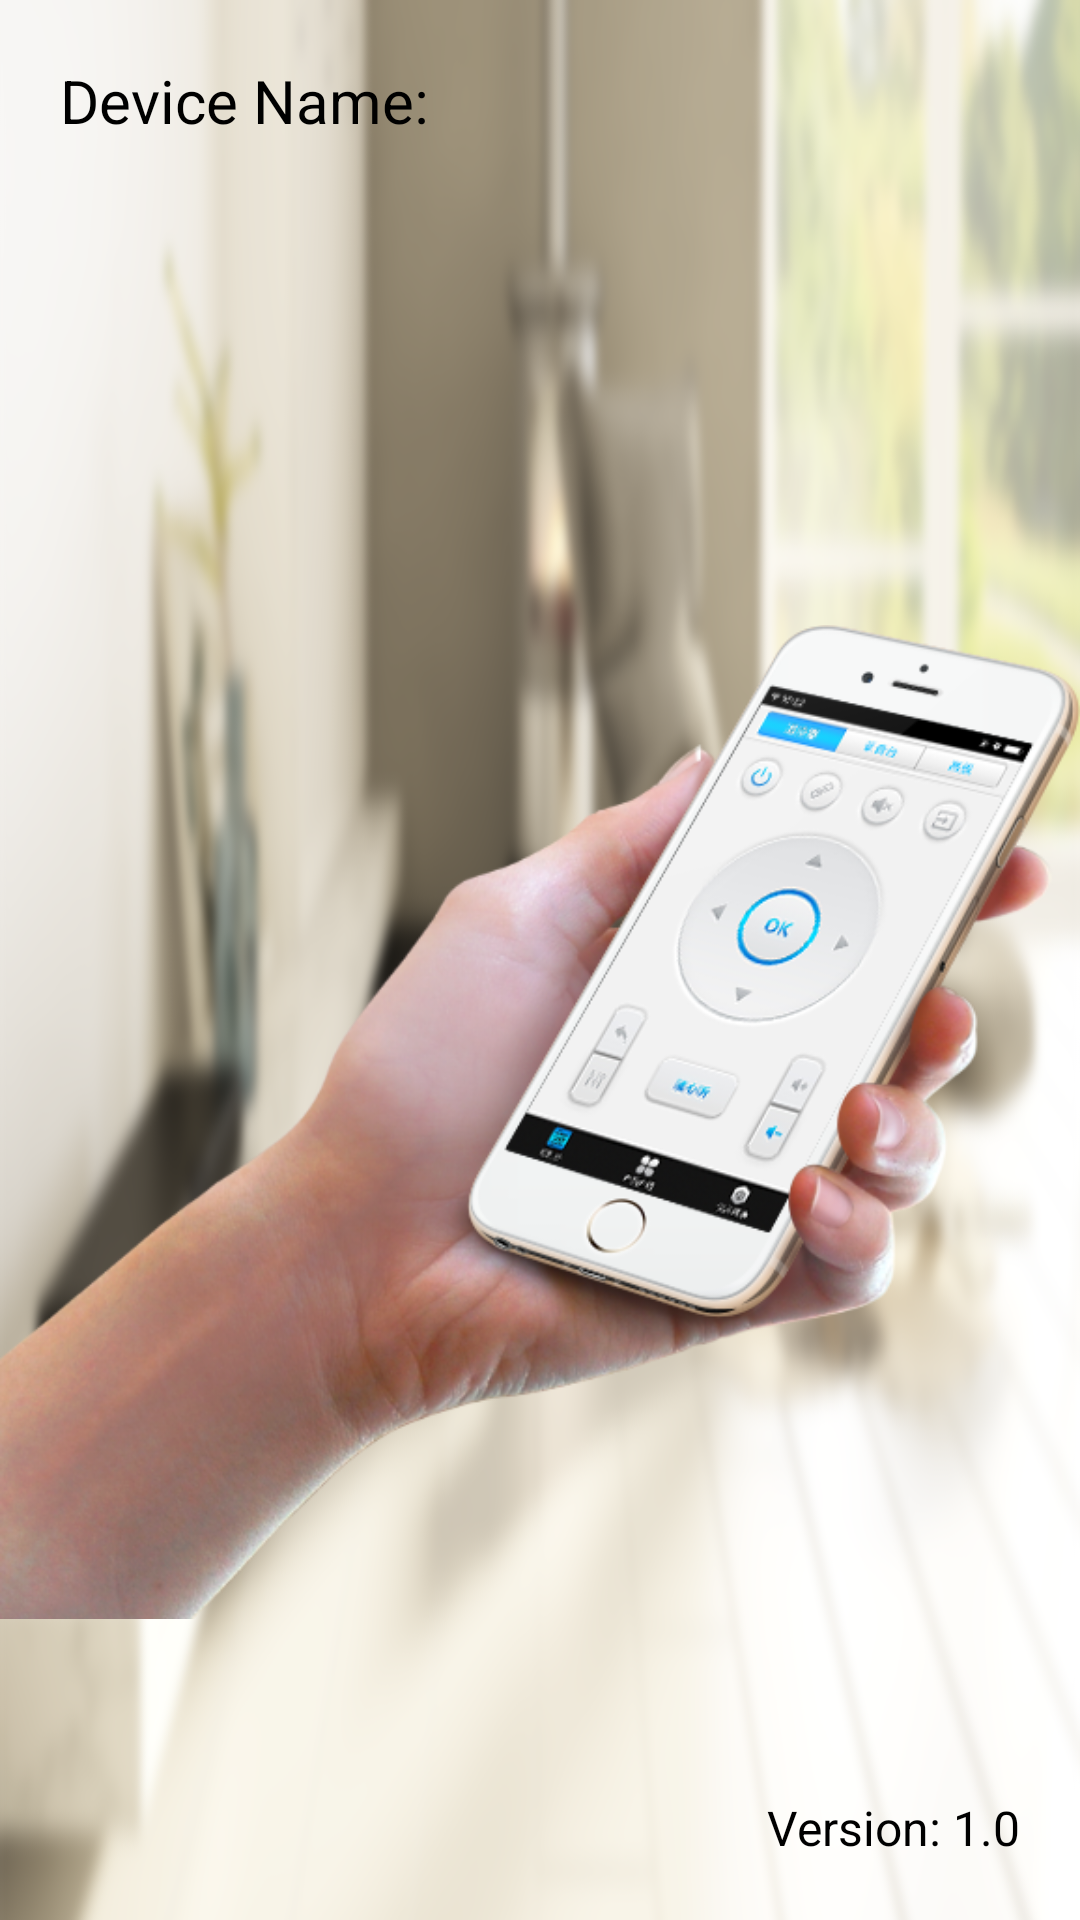

The Android layout XML behind this screen, and the referenced resources:
<!-- AndroidManifest.xml: application theme android:Theme.Black.NoTitleBar.Fullscreen -->
<!-- res/layout/activity_main_remote.xml -->
<?xml version="1.0" encoding="utf-8"?>
<RelativeLayout xmlns:android="http://schemas.android.com/apk/res/android"
    android:layout_width="wrap_content"
    android:layout_height="match_parent"
    android:background="@drawable/bg" >

    <TextView
        android:id="@+id/textViewDeviceName"
        android:layout_width="wrap_content"
        android:layout_height="wrap_content"
        android:layout_alignParentLeft="true"
        android:layout_marginLeft="20dip"
        android:layout_marginTop="20dip"
        android:text="Device Name:"
        android:textColor="#ff000000"
        android:textSize="20sp" />

    <ImageView
        android:id="@+id/imageViewStatus"
        android:layout_width="wrap_content"
        android:layout_height="wrap_content"
        android:layout_alignParentBottom="true"
        android:layout_alignParentLeft="true"
        android:layout_marginLeft="0dp"
        android:src="@drawable/service_running" />

    <TextView
        android:id="@+id/textView1"
        android:layout_width="wrap_content"
        android:layout_height="wrap_content"
        android:layout_alignParentTop="true"
        android:layout_centerHorizontal="true"
        android:layout_marginTop="100dip"
        android:text="TextView"
        android:textColor="#ff000000"
        android:visibility="invisible" />

    <LinearLayout
        android:layout_width="wrap_content"
        android:layout_height="wrap_content"
        android:layout_below="@+id/textView1"
        android:layout_marginTop="63dip"
        android:orientation="horizontal" >

        <LinearLayout
            android:id="@+id/ly_bt_two"
            android:layout_width="wrap_content"
            android:layout_height="wrap_content"
            android:layout_marginLeft="445dip" >

            <Button
                android:id="@+id/bt_button2"
                android:layout_width="wrap_content"
                android:layout_height="wrap_content"
                android:layout_margin="2dp"
                android:background="@drawable/checksound_version_selector"
                android:nextFocusLeft="@+id/button1"
                android:nextFocusRight="@+id/button1"
                android:text="检查更新" />
        </LinearLayout>

        <LinearLayout
            android:id="@+id/ly_bt_one"
            android:layout_width="wrap_content"
            android:layout_height="wrap_content"
            android:layout_marginLeft="100dip" >

            <Button
                android:id="@+id/bt_button1"
                android:layout_width="wrap_content"
                android:layout_height="wrap_content"
                android:layout_margin="2dp"
                android:background="@drawable/btn_service_stop_selector"
                android:nextFocusLeft="@+id/button2"
                android:nextFocusRight="@+id/button2"
                android:text="" />
        </LinearLayout>
    </LinearLayout>

    <TextView
        android:id="@+id/textViewVersion"
        android:layout_width="wrap_content"
        android:layout_height="wrap_content"
        android:layout_alignParentBottom="true"
        android:layout_alignParentRight="true"
        android:layout_marginBottom="20dip"
        android:layout_marginRight="20dip"
        android:text="Version: 1.0"
        android:textColor="#ff000000"
        android:textSize="16sp" />

</RelativeLayout>
<!-- resources referenced by this layout -->
<resources>
  <!-- drawable bg: png bitmap (drawable-mdpi, 642198 bytes) -->
  <!-- drawable btn_service_stop_selector (drawable-mdpi) -->
  <?xml version="1.0" encoding="utf-8"?>
  <selector
    xmlns:android="http://schemas.android.com/apk/res/android">
      <item android:state_focused="false" android:state_pressed="false" android:drawable="@drawable/btn_service_stop" />
      <item android:state_focused="true" android:state_pressed="false" android:drawable="@drawable/btn_service_stop_on" />
      <item android:drawable="@drawable/btn_service_stop" />
  </selector>
  <!-- drawable checksound_version_selector (drawable-mdpi) -->
  <?xml version="1.0" encoding="utf-8"?>
  <selector
    xmlns:android="http://schemas.android.com/apk/res/android">
      <item android:state_focused="true" android:state_pressed="false" android:drawable="@drawable/btn_check_version" />
      <item android:state_focused="true" android:state_pressed="true" android:drawable="@drawable/btn_check_version_on" />
      <item android:state_focused="false" android:state_pressed="true" android:drawable="@drawable/btn_check_version_on" />
      <item android:drawable="@drawable/btn_check_version" />
  </selector>
  <!-- drawable service_running: png bitmap (drawable-mdpi, 252882 bytes) -->
  <!-- drawable btn_check_version: jpg bitmap (drawable-mdpi, 14755 bytes) -->
  <!-- drawable btn_check_version_on: jpg bitmap (drawable-mdpi, 12978 bytes) -->
</resources>
